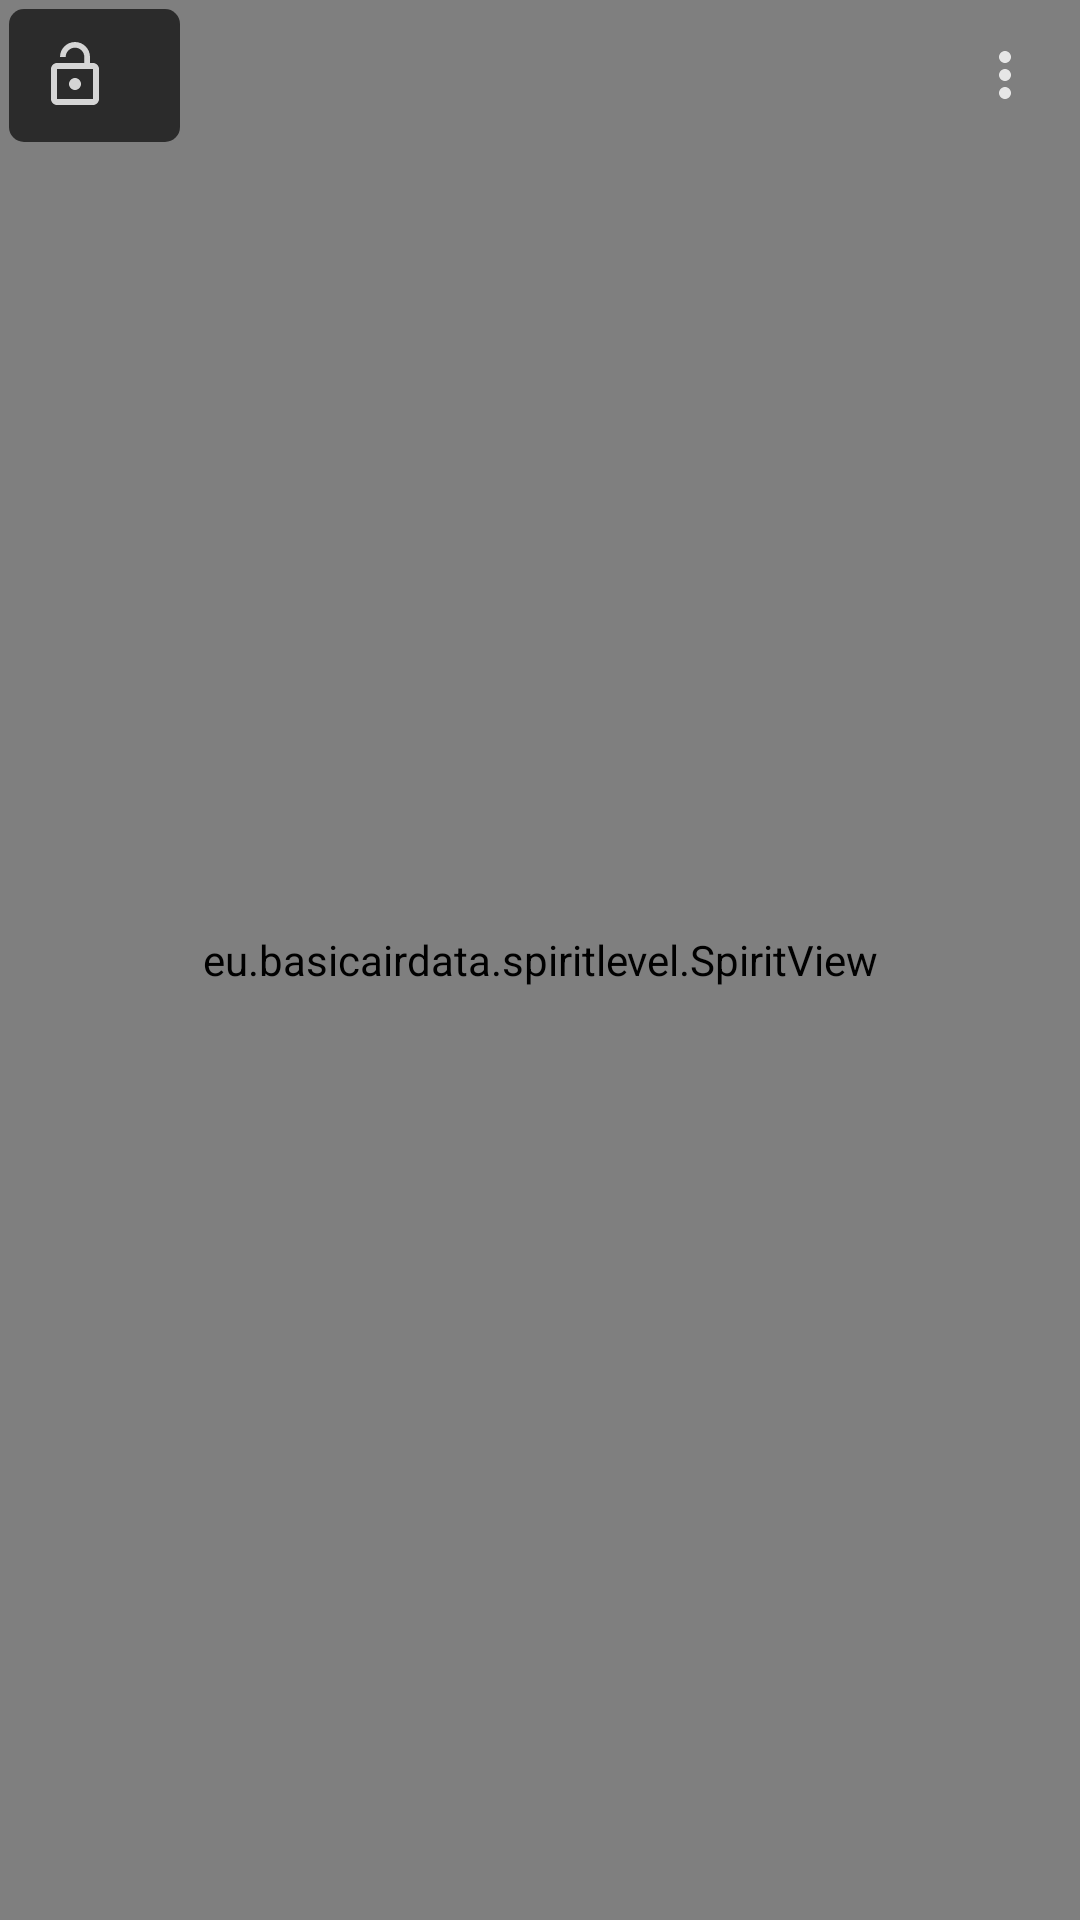

Android layout source for this screen:
<!-- AndroidManifest.xml: application theme AppTheme -->
<!-- res/layout/spiritlevel_activity.xml -->
<?xml version="1.0" encoding="utf-8"?>
<FrameLayout xmlns:android="http://schemas.android.com/apk/res/android"
    android:id="@+id/id_framelayout_spiritlevel"
    xmlns:tools="http://schemas.android.com/tools"
    android:layout_width="match_parent"
    android:layout_height="match_parent"
    tools:context=".SpiritLevelActivity">


    <eu.basicairdata.spiritlevel.SpiritView
        android:id="@+id/id_spiritview"
        android:layout_width="match_parent"
        android:layout_height="match_parent"/>

    <LinearLayout
        android:id="@+id/id_linearlayout_overlay"
        android:layout_width="match_parent"
        android:layout_height="match_parent"
        android:layout_gravity="center"
        android:padding="3dp"
        android:gravity="top">

        <LinearLayout
            android:id="@+id/id_linearlayout_angles"
            android:background="@drawable/rounded_corner"
            android:layout_width="wrap_content"
            android:layout_height="wrap_content">

        <androidx.appcompat.widget.AppCompatImageView
            android:id="@+id/id_imageview_lock"
            android:layout_width="wrap_content"
            android:layout_height="wrap_content"
            android:padding="10dp"
            android:layout_marginEnd="3dp"
            android:src="@drawable/ic_lock_open_white_24dp">
        </androidx.appcompat.widget.AppCompatImageView>

        <TextView
            android:id="@+id/id_textview_angles"
            android:layout_width="wrap_content"
            android:layout_height="wrap_content"
            android:padding="10dp"
            android:paddingStart="0dp"
            android:textColor="@color/colorAccent"
            android:textAppearance="?android:attr/textAppearanceMedium"
            android:text="">
        </TextView>
        </LinearLayout>

        <View
            android:layout_width="0dp"
            android:layout_height="1dp"
            android:layout_weight="1"/>

        <androidx.appcompat.widget.AppCompatImageView
            android:id="@+id/id_imageview_settings"
            android:layout_width="wrap_content"
            android:layout_height="wrap_content"
            android:padding="10dp"
            android:src="@drawable/ic_more_white_24dp">
        </androidx.appcompat.widget.AppCompatImageView>

    </LinearLayout>

</FrameLayout>
<!-- resources referenced by this layout -->
<resources>
  <color name="colorAccent">#FFDD11</color>
  <!-- drawable ic_lock_open_white_24dp (drawable-anydpi) -->
  <vector xmlns:android="http://schemas.android.com/apk/res/android"
      android:width="24dp"
      android:height="24dp"
      android:viewportWidth="24"
      android:viewportHeight="24"
      android:tint="#FFFFFF"
      android:alpha="0.8">
      <path
          android:fillColor="#FF000000"
          android:pathData="M12,17c1.1,0 2,-0.9 2,-2s-0.9,-2 -2,-2 -2,0.9 -2,2 0.9,2 2,2zM18,8h-1L17,6c0,-2.76 -2.24,-5 -5,-5S7,3.24 7,6h1.9c0,-1.71 1.39,-3.1 3.1,-3.1 1.71,0 3.1,1.39 3.1,3.1v2L6,8c-1.1,0 -2,0.9 -2,2v10c0,1.1 0.9,2 2,2h12c1.1,0 2,-0.9 2,-2L20,10c0,-1.1 -0.9,-2 -2,-2zM18,20L6,20L6,10h12v10z"/>
  </vector>
  <!-- drawable ic_more_white_24dp (drawable-anydpi) -->
  <vector xmlns:android="http://schemas.android.com/apk/res/android"
      android:width="24dp"
      android:height="24dp"
      android:viewportWidth="24"
      android:viewportHeight="24"
      android:tint="#FFFFFF"
      android:alpha="0.8">
    <path
        android:fillColor="@android:color/white"
        android:pathData="M12,8c1.1,0 2,-0.9 2,-2s-0.9,-2 -2,-2 -2,0.9 -2,2 0.9,2 2,2zM12,10c-1.1,0 -2,0.9 -2,2s0.9,2 2,2 2,-0.9 2,-2 -0.9,-2 -2,-2zM12,16c-1.1,0 -2,0.9 -2,2s0.9,2 2,2 2,-0.9 2,-2 -0.9,-2 -2,-2z"/>
  </vector>
  <!-- drawable rounded_corner (drawable) -->
  <?xml version="1.0" encoding="UTF-8"?>
  <shape xmlns:android="http://schemas.android.com/apk/res/android"
      android:shape="rectangle">
      <gradient android:startColor="@color/colorToolbarBackground"
          android:endColor="@color/colorToolbarBackground"
          android:angle="90"/>
      <corners
          android:bottomRightRadius="5dp"
          android:bottomLeftRadius="5dp"
          android:topLeftRadius="5dp"
          android:topRightRadius="5dp" />
  </shape>
  <style name="AppTheme" parent="Theme.AppCompat.NoActionBar">
          <item name="colorPrimary">@color/bgpaint_light</item>
          <item name="colorPrimaryDark">@color/bgpaint_dark</item>
          <item name="colorAccent">@color/colorAccent</item>
      </style>
  <color name="colorToolbarBackground">#AA000000</color>
  <color name="bgpaint_light">#3a3a3a</color>
  <color name="bgpaint_dark">#070707</color>
</resources>
